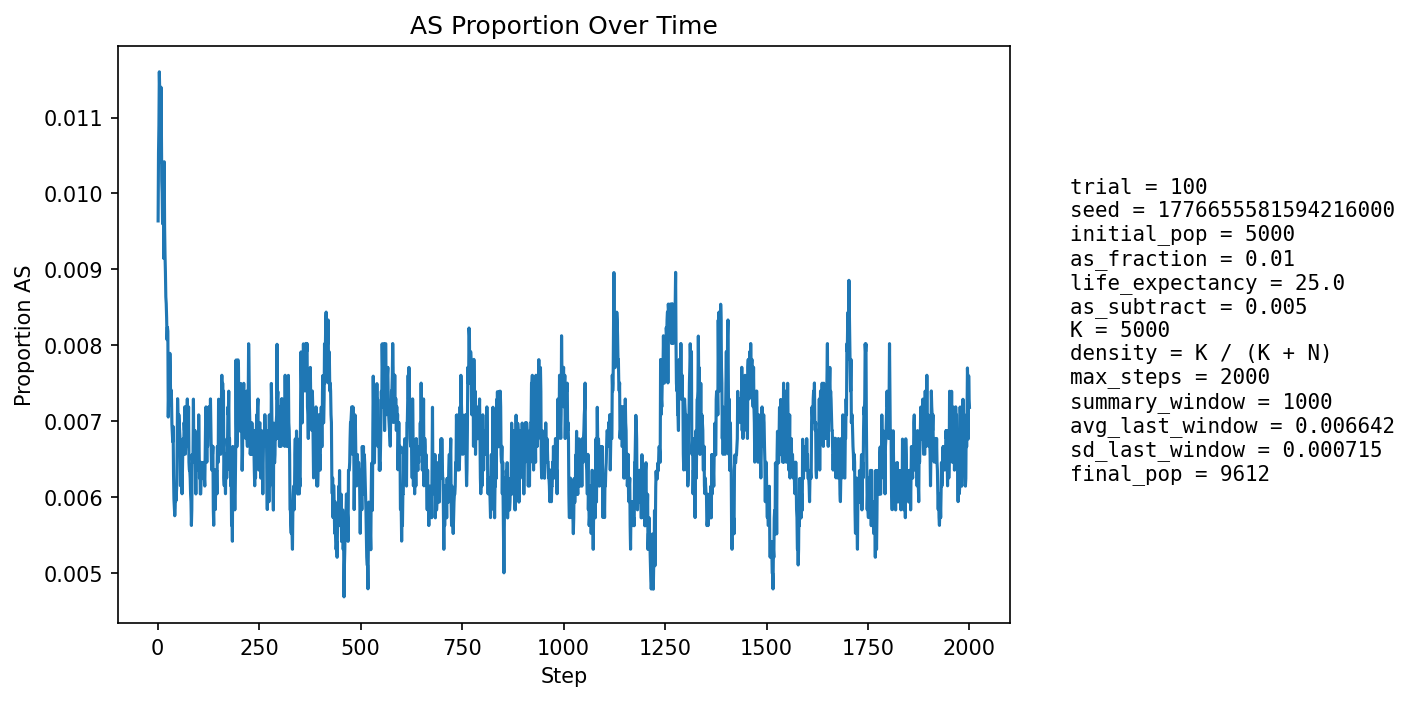

The table this chart was drawn from, first rows:
step, population_size, births, newborn_AA, newborn_AS, newborn_SS, prop_newborn_AA, prop_newborn_AS, prop_newborn_SS, prop_repro_AA, prop_repro_AS, prop_AS_population
1, 5396, 1288, 1278, 10, 0, 0.9922, 0.007764, 0.0, 0.9918, 0.008155, 0.009637
2, 5599, 1247, 1235, 12, 0, 0.9904, 0.009623, 0.0, 0.9907, 0.009259, 0.01054
3, 5782, 1231, 1221, 10, 0, 0.9919, 0.008123, 0.0, 0.9897, 0.01035, 0.0109
4, 5947, 1223, 1207, 16, 0, 0.9869, 0.01308, 0.0, 0.9871, 0.01289, 0.0116
5, 6175, 1297, 1282, 14, 1, 0.9884, 0.01079, 0.000771, 0.988, 0.01197, 0.01134
6, 6405, 1345, 1334, 11, 0, 0.9918, 0.008178, 0.0, 0.9884, 0.01164, 0.01062
7, 6628, 1378, 1365, 13, 0, 0.9906, 0.009434, 0.0, 0.9892, 0.01081, 0.01041
8, 6842, 1404, 1381, 23, 0, 0.9836, 0.01638, 0.0, 0.989, 0.01103, 0.0114
9, 7059, 1438, 1421, 17, 0, 0.9882, 0.01182, 0.0, 0.9894, 0.01057, 0.01091
10, 7280, 1473, 1462, 11, 0, 0.9925, 0.007468, 0.0, 0.9904, 0.009569, 0.01016
11, 7497, 1507, 1492, 15, 0, 0.99, 0.009954, 0.0, 0.9908, 0.009187, 0.01
12, 7709, 1536, 1524, 12, 0, 0.9922, 0.007812, 0.0, 0.9901, 0.009896, 0.009599
13, 7885, 1540, 1522, 17, 1, 0.9883, 0.01104, 0.0006494, 0.9895, 0.01048, 0.009892
14, 8051, 1553, 1534, 19, 0, 0.9878, 0.01223, 0.0, 0.9903, 0.009743, 0.01031
15, 8204, 1573, 1564, 9, 0, 0.9943, 0.005722, 0.0, 0.99, 0.009988, 0.009142
16, 8352, 1595, 1572, 23, 0, 0.9856, 0.01442, 0.0, 0.9907, 0.009259, 0.01042
17, 8478, 1609, 1596, 13, 0, 0.9919, 0.00808, 0.0, 0.9902, 0.009777, 0.009554
18, 8594, 1619, 1604, 15, 0, 0.9907, 0.009265, 0.0, 0.9901, 0.009853, 0.009192
19, 8702, 1629, 1616, 13, 0, 0.992, 0.00798, 0.0, 0.9914, 0.00858, 0.008963
20, 8801, 1640, 1626, 14, 0, 0.9915, 0.008537, 0.0, 0.9907, 0.009344, 0.008635
21, 8893, 1649, 1636, 13, 0, 0.9921, 0.007884, 0.0, 0.9912, 0.008787, 0.008546
22, 8973, 1657, 1643, 14, 0, 0.9916, 0.008449, 0.0, 0.9909, 0.009123, 0.008358
23, 9045, 1662, 1649, 13, 0, 0.9922, 0.007822, 0.0, 0.9914, 0.008611, 0.008071
24, 9109, 1667, 1651, 16, 0, 0.9904, 0.009598, 0.0, 0.9917, 0.00833, 0.008234
25, 9167, 1673, 1657, 16, 0, 0.9904, 0.009564, 0.0, 0.992, 0.008047, 0.008182
26, 9218, 1679, 1673, 6, 0, 0.9964, 0.003574, 0.0, 0.9922, 0.007776, 0.007051
27, 9266, 1683, 1670, 13, 0, 0.9923, 0.007724, 0.0, 0.9927, 0.007315, 0.007339
28, 9305, 1687, 1671, 16, 0, 0.9905, 0.009484, 0.0, 0.9925, 0.007481, 0.007523
29, 9342, 1689, 1674, 15, 0, 0.9911, 0.008881, 0.0, 0.9923, 0.007657, 0.007493
30, 9378, 1692, 1675, 17, 0, 0.99, 0.01005, 0.0, 0.9932, 0.006801, 0.007891
31, 9405, 1694, 1682, 12, 0, 0.9929, 0.007084, 0.0, 0.9932, 0.006775, 0.007656
32, 9429, 1696, 1687, 9, 0, 0.9947, 0.005307, 0.0, 0.9928, 0.007162, 0.007212
33, 9448, 1698, 1684, 14, 0, 0.9918, 0.008245, 0.0, 0.9927, 0.007347, 0.007409
34, 9470, 1700, 1689, 11, 0, 0.9935, 0.006471, 0.0, 0.9923, 0.007738, 0.007286
35, 9487, 1701, 1691, 10, 0, 0.9941, 0.005879, 0.0, 0.9923, 0.007719, 0.006957
36, 9504, 1703, 1692, 11, 0, 0.9935, 0.006459, 0.0, 0.9927, 0.007296, 0.006839
37, 9517, 1705, 1692, 13, 0, 0.9924, 0.007625, 0.0, 0.9927, 0.00728, 0.006725
38, 9530, 1705, 1691, 14, 0, 0.9918, 0.008211, 0.0, 0.9933, 0.006668, 0.006925
39, 9538, 1706, 1698, 8, 0, 0.9953, 0.004689, 0.0, 0.9933, 0.006657, 0.006291
40, 9547, 1706, 1700, 6, 0, 0.9965, 0.003517, 0.0, 0.9938, 0.006249, 0.00597
41, 9558, 1708, 1701, 7, 0, 0.9959, 0.004098, 0.0, 0.9936, 0.006441, 0.005859
42, 9566, 1709, 1701, 8, 0, 0.9953, 0.004681, 0.0, 0.9932, 0.006834, 0.00575
43, 9574, 1709, 1699, 10, 0, 0.9941, 0.005851, 0.0, 0.9934, 0.006627, 0.005849
44, 9580, 1709, 1696, 13, 0, 0.9924, 0.007607, 0.0, 0.994, 0.006022, 0.006159
45, 9586, 1710, 1701, 9, 0, 0.9947, 0.005263, 0.0, 0.9944, 0.005616, 0.005946
46, 9592, 1711, 1701, 10, 0, 0.9942, 0.005845, 0.0, 0.9942, 0.00581, 0.006047
47, 9594, 1711, 1700, 10, 1, 0.9936, 0.005845, 0.0005845, 0.994, 0.006008, 0.00615
48, 9597, 1710, 1696, 14, 0, 0.9918, 0.008187, 0.0, 0.9938, 0.00621, 0.006669
49, 9599, 1711, 1693, 18, 0, 0.9895, 0.01052, 0.0, 0.9936, 0.006408, 0.007292
50, 9599, 1711, 1698, 13, 0, 0.9924, 0.007598, 0.0, 0.9936, 0.006406, 0.007084
51, 9599, 1711, 1703, 8, 0, 0.9953, 0.004676, 0.0, 0.9938, 0.006206, 0.006667
52, 9599, 1710, 1696, 14, 0, 0.9918, 0.008187, 0.0, 0.9934, 0.006608, 0.007084
53, 9600, 1711, 1700, 11, 0, 0.9936, 0.006429, 0.0, 0.9928, 0.007207, 0.006979
54, 9600, 1710, 1699, 11, 0, 0.9936, 0.006433, 0.0, 0.9928, 0.007209, 0.006875
55, 9600, 1711, 1700, 11, 0, 0.9936, 0.006429, 0.0, 0.993, 0.007006, 0.006771
56, 9600, 1711, 1703, 8, 0, 0.9953, 0.004676, 0.0, 0.9928, 0.007207, 0.006146
57, 9601, 1711, 1702, 9, 0, 0.9947, 0.00526, 0.0, 0.9934, 0.006607, 0.006145
58, 9600, 1710, 1697, 13, 0, 0.9924, 0.007602, 0.0, 0.9934, 0.006607, 0.006354
59, 9600, 1710, 1700, 10, 0, 0.9942, 0.005848, 0.0, 0.9938, 0.006207, 0.00625
60, 9603, 1711, 1703, 8, 0, 0.9953, 0.004676, 0.0, 0.9938, 0.006206, 0.00604
... 1,940 more rows
